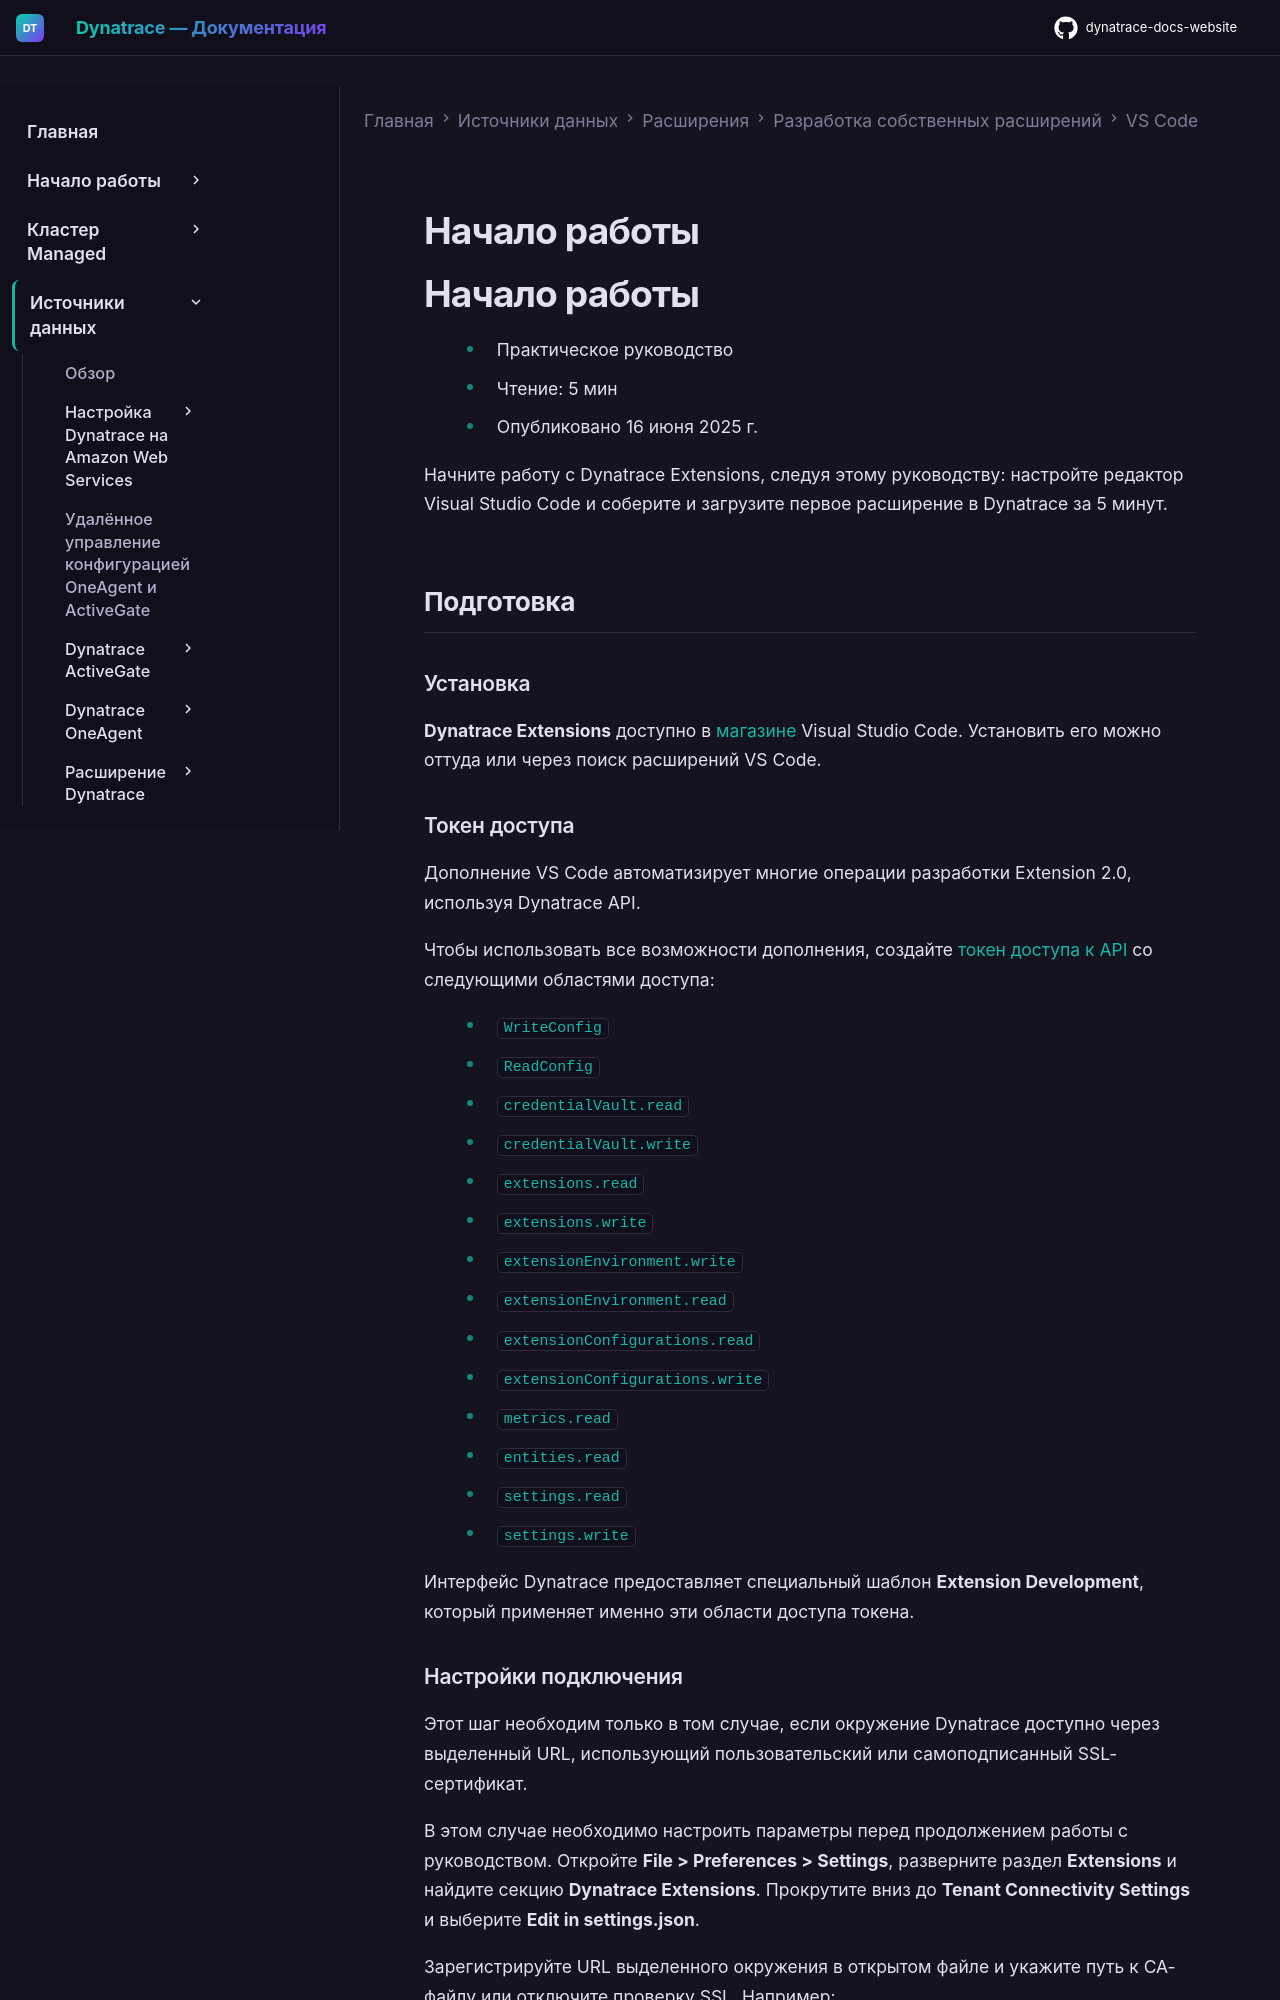

repository: Yerkebulan-Ardabayev/dynatrace-docs-website · page: managed-ru/ingest-from/extensions/develop-your-extensions/addon-for-vscode/getting-started/index.html · generator: mkdocs

---
title: Начало работы
source: https://docs.dynatrace.com/managed/ingest-from/extensions/develop-your-extensions/addon-for-vscode/getting-started
scraped: 2026-05-12T12:15:22.440198
---

# Начало работы

# Начало работы

* Практическое руководство
* Чтение: 5 мин
* Опубликовано 16 июня 2025 г.

Начните работу с Dynatrace Extensions, следуя этому руководству: настройте редактор Visual Studio Code и соберите и загрузите первое расширение в Dynatrace за 5 минут.

## Подготовка

### Установка

**Dynatrace Extensions** доступно в [магазине](https://marketplace.visualstudio.com/items?itemName=DynatracePlatformExtensions.dynatrace-extensions) Visual Studio Code. Установить его можно оттуда или через поиск расширений VS Code.

### Токен доступа

Дополнение VS Code автоматизирует многие операции разработки Extension 2.0, используя Dynatrace API.

Чтобы использовать все возможности дополнения, создайте [токен доступа к API](/managed/manage/identity-access-management/access-tokens-and-oauth-clients/access-tokens#create-api-token "Узнайте о концепции токена доступа и его областях.") со следующими областями доступа:

* `WriteConfig`
* `ReadConfig`
* `credentialVault.read`
* `credentialVault.write`
* `extensions.read`
* `extensions.write`
* `extensionEnvironment.write`
* `extensionEnvironment.read`
* `extensionConfigurations.read`
* `extensionConfigurations.write`
* `metrics.read`
* `entities.read`
* `settings.read`
* `settings.write`

Интерфейс Dynatrace предоставляет специальный шаблон **Extension Development**, который применяет именно эти области доступа токена.
